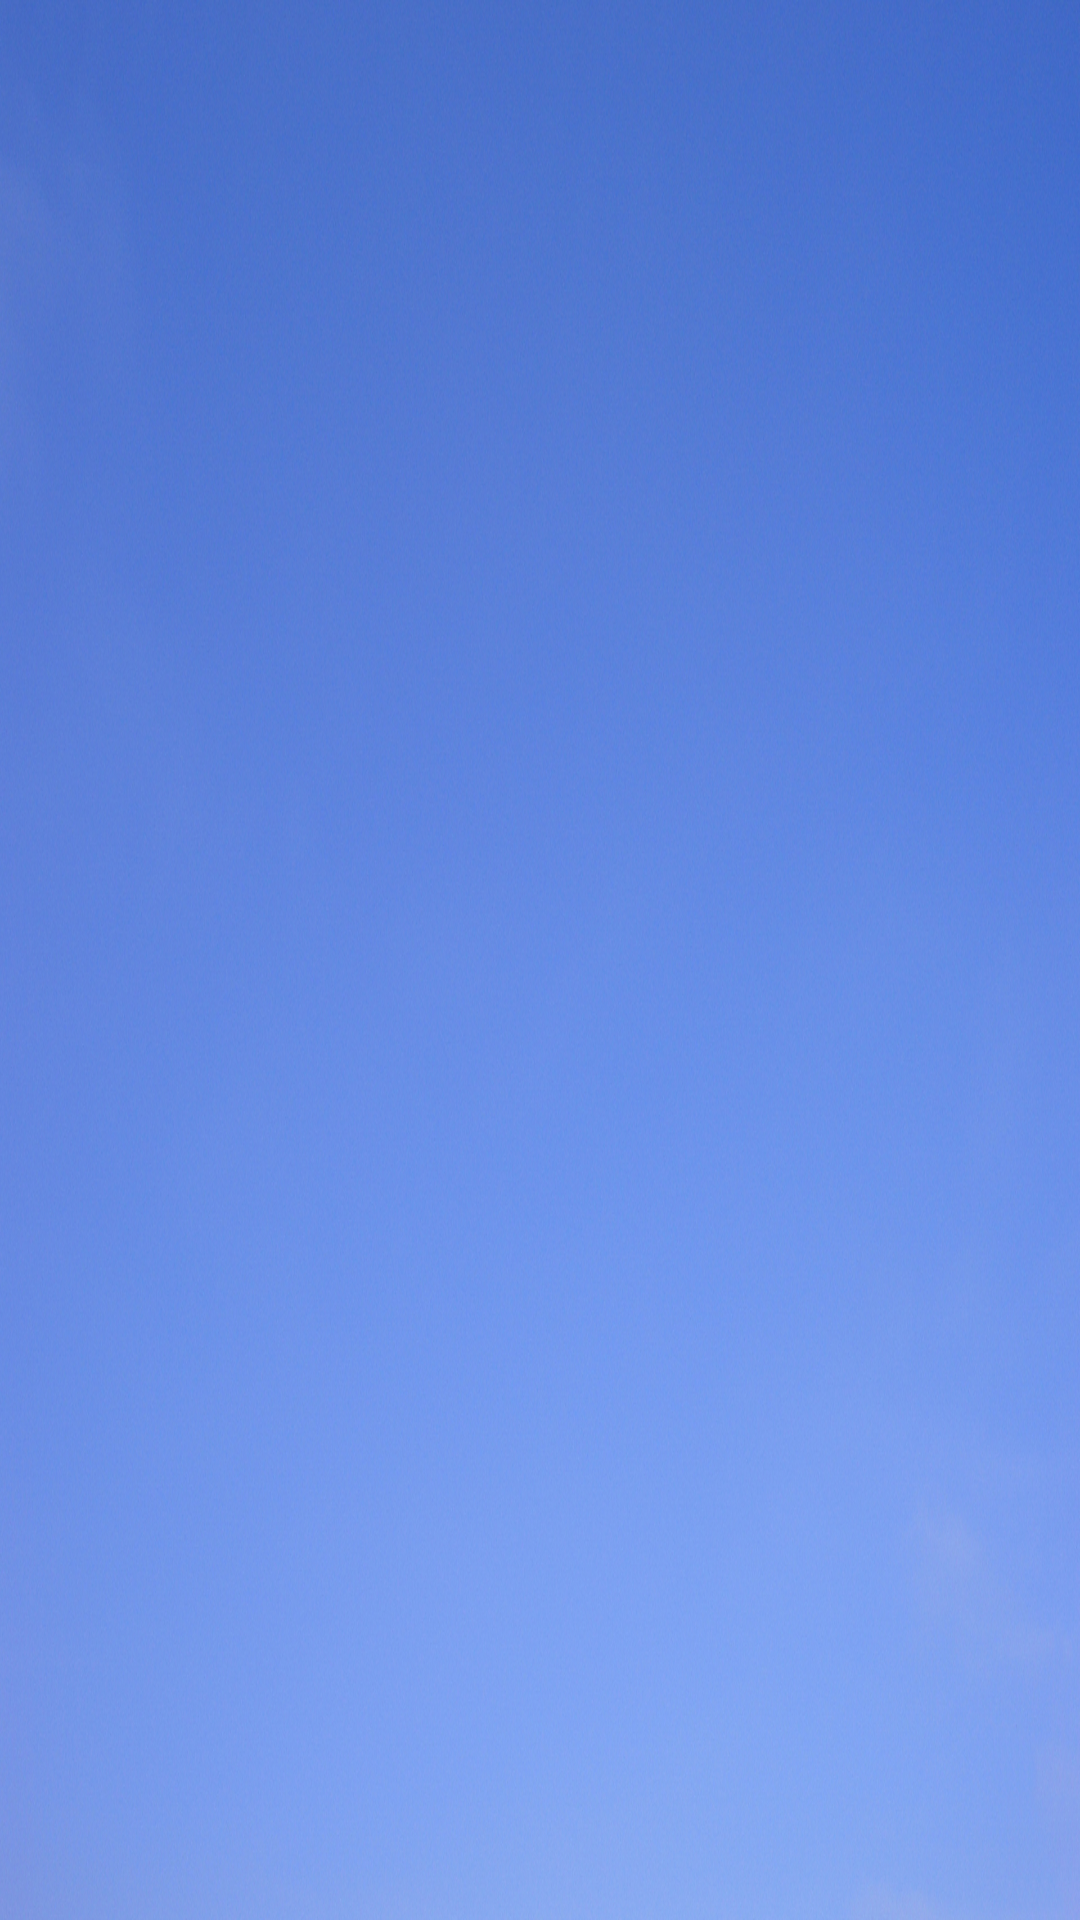

Here is an Android app screen rendered from its layout file. Give the layout XML and the strings, colors and styles it references.
<!-- AndroidManifest.xml: application theme AppTheme -->
<!-- res/layout/activity_ss.xml -->
<?xml version="1.0" encoding="utf-8"?>
<RelativeLayout xmlns:android="http://schemas.android.com/apk/res/android"
    xmlns:app="http://schemas.android.com/apk/res-auto"
    xmlns:tools="http://schemas.android.com/tools"
    android:layout_width="match_parent"
    android:background="@drawable/back"
    android:layout_height="match_parent"
    tools:context="com.example.dell.holiday.ss">


    <ImageView
        android:id="@+id/iw"
        android:layout_width="200dp"
        android:layout_height="200dp"
        android:layout_centerHorizontal="true"
        android:layout_centerVertical="true"
        android:src="@drawable/gn" />
</RelativeLayout>
<!-- resources referenced by this layout -->
<resources>
  <!-- drawable back: jpg bitmap (drawable-v24, 1045183 bytes) -->
  <style name="AppTheme" parent="Theme.AppCompat.Light.DarkActionBar">
          
          <item name="colorPrimary">@color/mblue</item>
          <item name="colorPrimaryDark">@color/dblue</item>
          <item name="colorAccent">@color/White</item>
      </style>
  <color name="mblue">#5276ce</color>
  <color name="dblue">#303F9F</color>
  <color name="White">#ffffff</color>
</resources>
